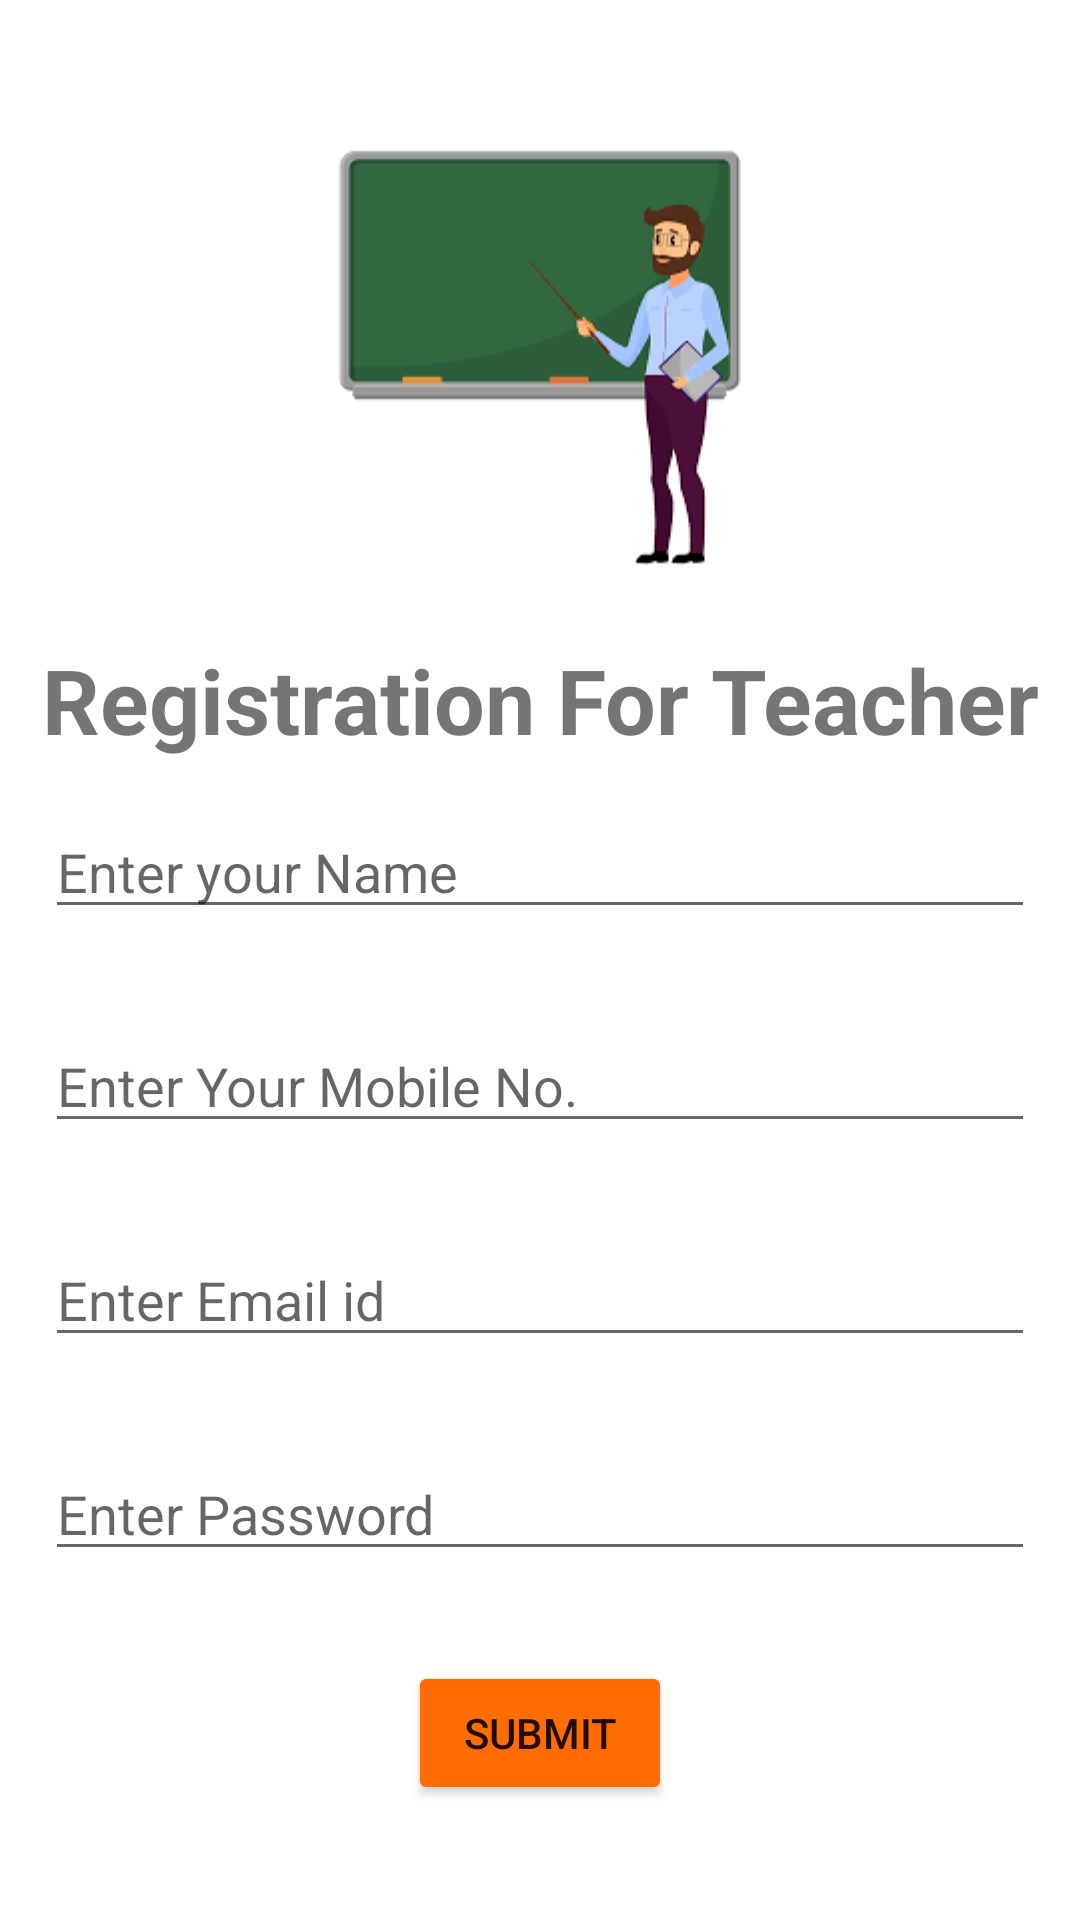

Write the Android layout XML for this screen, with the resource values it uses.
<!-- AndroidManifest.xml: application theme Theme.AttendenceTrackker -->
<!-- res/layout/activity_teacher_registration.xml -->
<?xml version="1.0" encoding="utf-8"?>
<LinearLayout
    xmlns:android="http://schemas.android.com/apk/res/android"
    xmlns:app="http://schemas.android.com/apk/res-auto"
    xmlns:tools="http://schemas.android.com/tools"
    android:layout_width="match_parent"
    android:layout_height="match_parent"
    android:orientation="vertical"
    android:gravity="center"
    tools:context=".TeacherRegistration">

    <ImageView
        android:layout_width="wrap_content"
        android:layout_height="150dp"
        android:src="@drawable/teacher"
        android:layout_margin="20dp" />

    <TextView
        android:layout_width="match_parent"
        android:layout_height="wrap_content"
        android:text="Registration For Teacher"
        android:textSize="30dp"
        android:textStyle="bold"
        android:gravity="center"/>

    <EditText
        android:layout_width="match_parent"
        android:layout_height="wrap_content"
        android:layout_margin="15sp"
        android:hint="Enter your Name"
        android:id="@+id/name" />

    <EditText
        android:layout_width="match_parent"
        android:layout_height="wrap_content"
        android:layout_margin="15sp"
        android:hint="Enter Your Mobile No."
        android:id="@+id/number"/>

    <EditText
        android:layout_width="match_parent"
        android:layout_height="wrap_content"
        android:hint="Enter Email id"
        android:layout_margin="15sp"
        android:id="@+id/email"/>

    <EditText
        android:layout_width="match_parent"
        android:layout_height="wrap_content"
        android:hint="Enter Password"
        android:layout_margin="15sp"
        android:id="@+id/password"/>

    <Button
        android:layout_width="wrap_content"
        android:layout_height="wrap_content"
        android:text="Submit"
        android:layout_margin="15dp"
        android:id="@+id/btnSubmit"
        android:backgroundTint="#FF6D00"/>


</LinearLayout>
<!-- resources referenced by this layout -->
<resources>
  <!-- drawable teacher: png bitmap (drawable-v24, 4044 bytes) -->
  <style name="Theme.AttendenceTrackker" parent="Theme.MaterialComponents.DayNight.DarkActionBar">
          
          <item name="colorPrimary">@color/purple_500</item>
          <item name="colorPrimaryVariant">@color/purple_700</item>
          <item name="colorOnPrimary">@color/white</item>
          
          <item name="colorSecondary">@color/teal_200</item>
          <item name="colorSecondaryVariant">@color/teal_700</item>
          <item name="colorOnSecondary">@color/black</item>
          
          <item name="android:statusBarColor" tools:targetApi="l">?attr/colorPrimaryVariant</item>
          
      </style>
  <!-- not gathered from this repository: default colours our renderer supplied (Android Studio template values) -->
  <color name="purple_500">#FF6200EE</color>
  <color name="purple_700">#FF3700B3</color>
  <color name="teal_200">#FF03DAC5</color>
  <color name="teal_700">#FF018786</color>
  <color name="black">#FF000000</color>
  <color name="white">#FFFFFFFF</color>
</resources>
